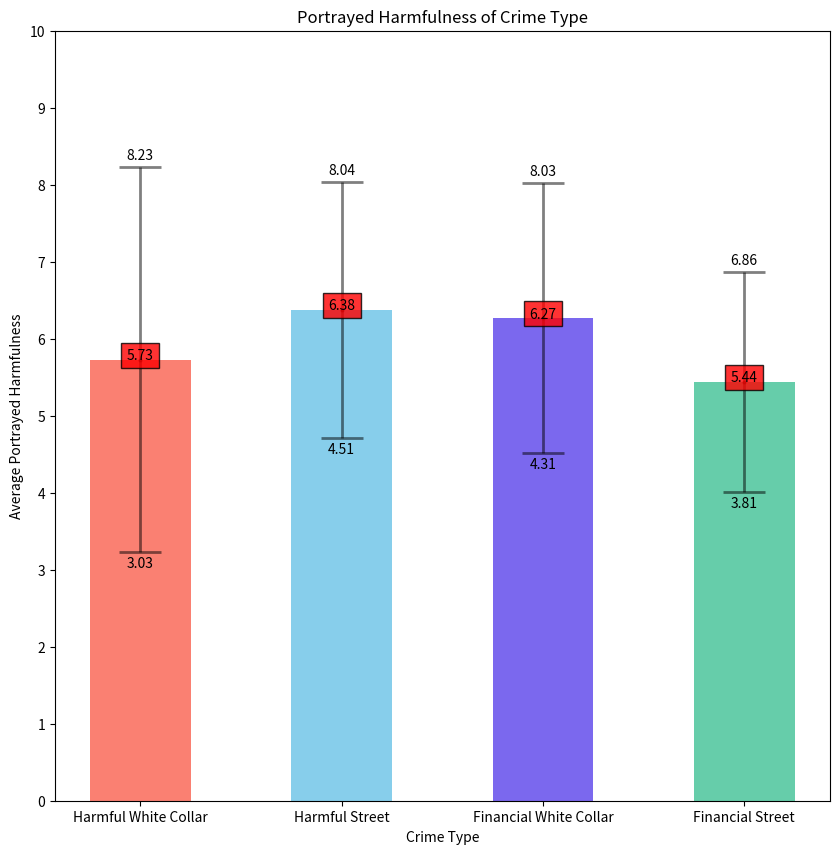

Here is the Python script that generated this plot:
import matplotlib.pyplot as plt
import numpy as np
from collections import Counter
import statistics

financialStreet = [5,5,7,5,6,4,5,6,6,7,5,5,3,2,3,7,6,4,7,6,6,7,6.5,7]

financialWhiteCollar = [8,3,7,5,7,8,7,6.5,1,6,6,7,7.5,8,6.5,7,7,8,4,8,7,6,4,6]

harmfulStreet = [3,6,6,7,3,9,8,8,4,6,4,7,8,7,7,5,7,8,8,7,6,5,8,6]

harmfulWhiteCollar = [7,1,4,6.5,8,8,4,6,8,8,3,2,9,9,8,6,4,6,9,7,5,5,2,2]

Data = {'Harmful White Collar':harmfulWhiteCollar, 
        'Harmful Street':harmfulStreet, 
        "Financial White Collar":financialWhiteCollar,
        "Financial Street":financialStreet}
type = list(Data.keys())
val = list(Data.values())
fig = plt.figure(figsize = (10, 10))

def addlabels(x,y):
    for i in range(len(x)):
        plt.text(i, round(statistics.mean(y[i]), 2), round(statistics.mean(y[i]), 2), ha = 'center', bbox=dict(facecolor='red', alpha=0.8))
        plt.text(i, statistics.mean(y[i]) + statistics.stdev(y[i]) + 0.1, round(statistics.mean(y[i]) + statistics.stdev(y[i]), 2), ha = 'center')
        plt.text(i, statistics.mean(y[i]) - statistics.stdev(y[i]) - 0.2, round(statistics.mean(y[i]) - statistics.stdev(y[i]) - 0.2, 2), ha = 'center')

# creating the bar plot
plt.bar(type[0], statistics.mean(val[0]), color ='salmon', width = 0.5)
plt.errorbar(type[0], statistics.mean(val[0]), statistics.stdev(harmfulWhiteCollar), fmt='.', color='Black', elinewidth=2,
             capthick=2,errorevery=1, alpha=0.5, ms=4, capsize = 15)

plt.bar(type[1], statistics.mean(val[1]), color ='skyblue', width = 0.5) 
plt.errorbar(type[1], statistics.mean(val[1]), statistics.stdev(harmfulStreet), fmt='.', color='Black', elinewidth=2,
             capthick=2,errorevery=1, alpha=0.5, ms=4, capsize = 15)

plt.bar(type[2], statistics.mean(val[2]), color ='mediumslateblue', width = 0.5) 
plt.errorbar(type[2], statistics.mean(val[2]), statistics.stdev(financialWhiteCollar), fmt='.', color='Black', elinewidth=2,
             capthick=2,errorevery=1, alpha=0.5, ms=4, capsize = 15)


plt.bar(type[3], statistics.mean(val[3]), color ='mediumaquamarine', width = 0.5) 
plt.errorbar(type[3], statistics.mean(val[3]), statistics.stdev(financialStreet), fmt='.', color='Black', elinewidth=2,
             capthick=2,errorevery=1, alpha=0.5, ms=4, capsize = 15)

addlabels(type, val)

plt.yticks(np.arange(0, 11, 1))
plt.xlabel("Crime Type")
plt.ylabel("Average Portrayed Harmfulness")
plt.title("Portrayed Harmfulness of Crime Type")
plt.show()

